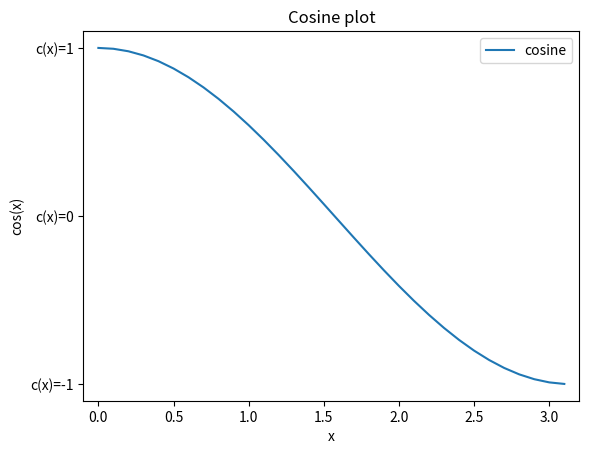

Reproduce this figure in Python.
#!/usr/bin/python

import numpy as np
import matplotlib.pyplot as plt

x = np.arange(0, 3.14, 0.1)
c = np.cos(x)

# axis range
plt.xlim(x.min()-0.1, x.max()+0.1)
plt.ylim(c.min()*1.1, c.max()*1.1)

# axis label
plt.xlabel("x")
plt.ylabel("cos(x)")

# axis ticks
plt.xticks(np.arange(x.min(), x.max(), 0.5))
plt.yticks([-1, 0, 1], ["c(x)=-1", "c(x)=0", "c(x)=1"])

# plot figure
plt.plot(x, c, label="cosine")

# legend
plt.legend(loc='upper right')

# title
plt.title('Cosine plot')

# save figure
plt.savefig('fig.pdf')

